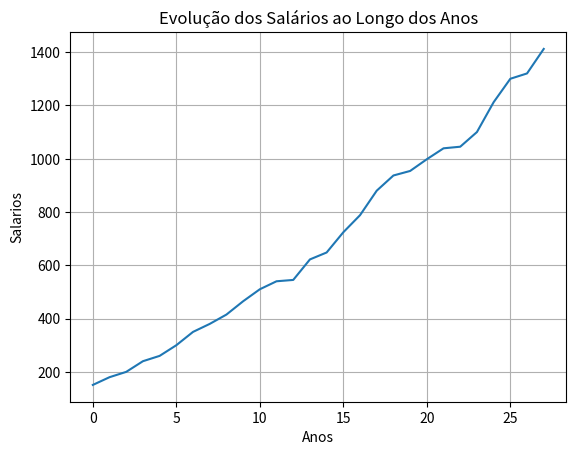

This chart was generated by the following Python code:
import matplotlib.pyplot as plt

salario = (151,180,200,240,260,300,350,380,415,465,510,540,545,622,648,724,788,880,937,954,998,1039,1045,1100,1212,1300,1320,1412)
ano = (2000,2001,2002,2003,2004,2005,2006,2007,2008,2009,2010,2011,2012,2013,2014,2015,2016,2017,2018,2019,2020,2021,2022,2023,2024,2025)
plt.plot(salario)

plt.xlabel('Anos') 
plt.ylabel('Salarios')
plt.title('Evolução dos Salários ao Longo dos Anos')
plt.grid(True)
plt.show()